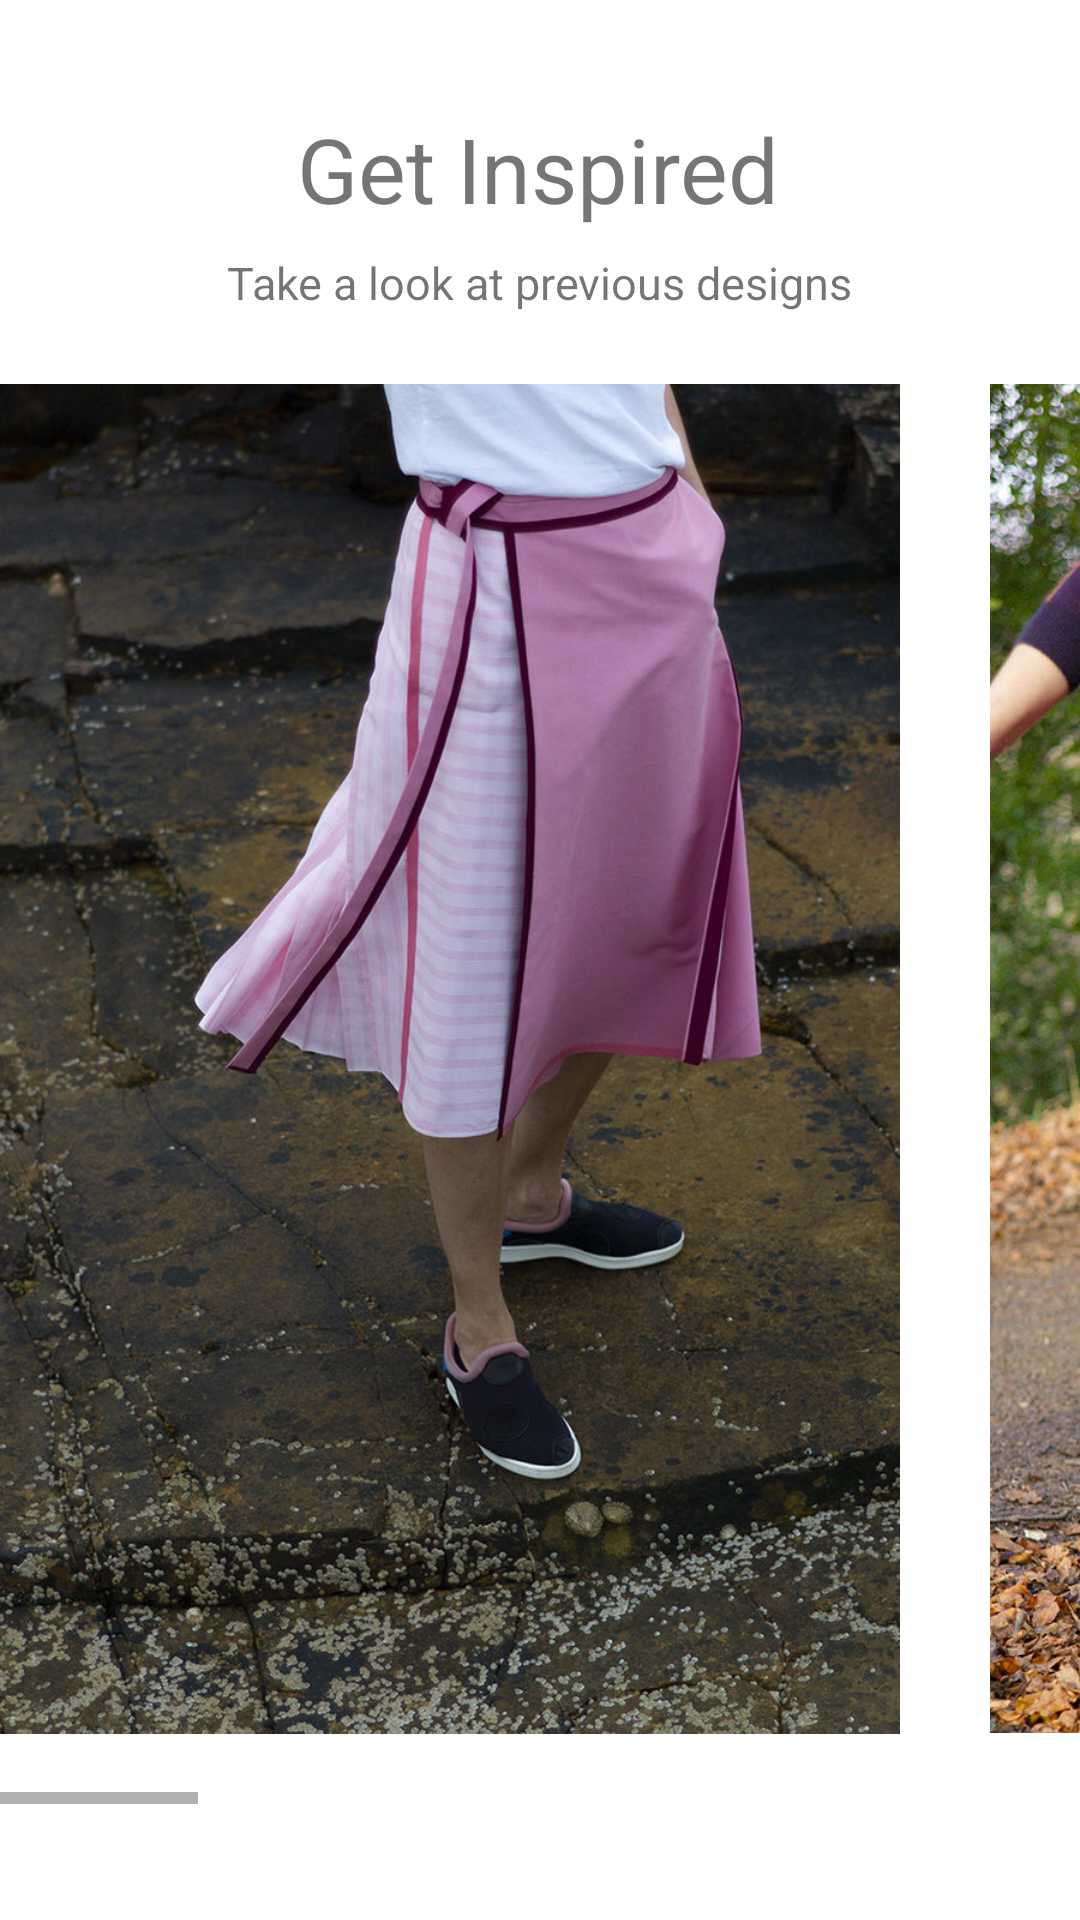

This screen was rendered from an Android layout file. Write that file and the resources it references.
<!-- AndroidManifest.xml: application theme Theme.HavenProject -->
<!-- res/layout/fragment_inspire.xml -->
<?xml version="1.0" encoding="utf-8"?>
<androidx.constraintlayout.widget.ConstraintLayout xmlns:android="http://schemas.android.com/apk/res/android"
    xmlns:app="http://schemas.android.com/apk/res-auto"
    xmlns:tools="http://schemas.android.com/tools"
    android:id="@+id/relativeLayout2"
    android:layout_width="match_parent"
    android:layout_height="match_parent">


    <TextView
        android:id="@+id/mainHeading"
        android:layout_width="wrap_content"
        android:layout_height="wrap_content"
        android:layout_marginTop="84dp"
        android:text="Take a look at previous designs"
        android:textSize="15sp"
        app:layout_constraintEnd_toEndOf="parent"
        app:layout_constraintStart_toStartOf="parent"
        app:layout_constraintTop_toTopOf="parent" />

    <TextView
        android:id="@+id/subHeading"
        android:layout_width="wrap_content"
        android:layout_height="wrap_content"
        android:layout_marginTop="36dp"
        android:text="Get Inspired"
        android:textSize="30sp"
        app:layout_constraintEnd_toEndOf="parent"
        app:layout_constraintHorizontal_bias="0.497"
        app:layout_constraintStart_toStartOf="parent"
        app:layout_constraintTop_toTopOf="parent" />

    <HorizontalScrollView
        android:layout_width="415dp"
        android:layout_height="497dp"
        app:layout_constraintStart_toStartOf="parent"
        app:layout_constraintTop_toBottomOf="@+id/mainHeading">

        <LinearLayout
            android:layout_width="match_parent"
            android:layout_height="match_parent">

            <ImageView
                android:layout_width="300dp"
                android:layout_height="match_parent"
                android:src="@drawable/img1" />

            <ImageView
                android:layout_width="300dp"
                android:layout_height="match_parent"
                android:layout_marginLeft="30dp"
                android:src="@drawable/img2" />

            <ImageView
                android:layout_width="300dp"
                android:layout_height="match_parent"
                android:layout_marginLeft="30dp"
                android:src="@drawable/img3" />

            <ImageView
                android:layout_width="300dp"
                android:layout_height="match_parent"
                android:layout_marginLeft="30dp"
                android:src="@drawable/img4" />

            <ImageView
                android:layout_width="300dp"
                android:layout_height="match_parent"
                android:layout_marginLeft="30dp"
                android:src="@drawable/img5" />

            <ImageView
                android:layout_width="300dp"
                android:layout_height="match_parent"
                android:layout_marginLeft="30dp"
                android:src="@drawable/img6" />

            <ImageView
                android:layout_width="300dp"
                android:layout_height="match_parent"
                android:layout_marginLeft="30dp"
                android:src="@drawable/img7" />

            <ImageView
                android:layout_width="300dp"
                android:layout_height="match_parent"
                android:layout_marginLeft="30dp"
                android:src="@drawable/img8" />
        </LinearLayout>
    </HorizontalScrollView>

</androidx.constraintlayout.widget.ConstraintLayout>
<!-- resources referenced by this layout -->
<resources>
  <!-- drawable img1: jpeg bitmap (drawable, 236792 bytes) -->
  <!-- drawable img2: jpeg bitmap (drawable, 311907 bytes) -->
  <!-- drawable img3: jpg bitmap (drawable, 358223 bytes) -->
  <!-- drawable img5: jpeg bitmap (drawable, 326234 bytes) -->
  <!-- drawable img6: jpeg bitmap (drawable, 335136 bytes) -->
  <!-- drawable img7: jpg bitmap (drawable, 372099 bytes) -->
  <!-- drawable img8: jpg bitmap (drawable, 407219 bytes) -->
  <style name="Theme.HavenProject" parent="Theme.MaterialComponents.DayNight.DarkActionBar">
          
              <item name="colorPrimary">@android:color/holo_red_dark</item>
          
              <item name="colorPrimaryVariant">@color/black</item>
          
              <item name="android:statusBarColor" tools:targetApi="l">?attr/colorPrimaryVariant</item>
      </style>
  <color name="black">#FF000000</color>
</resources>
